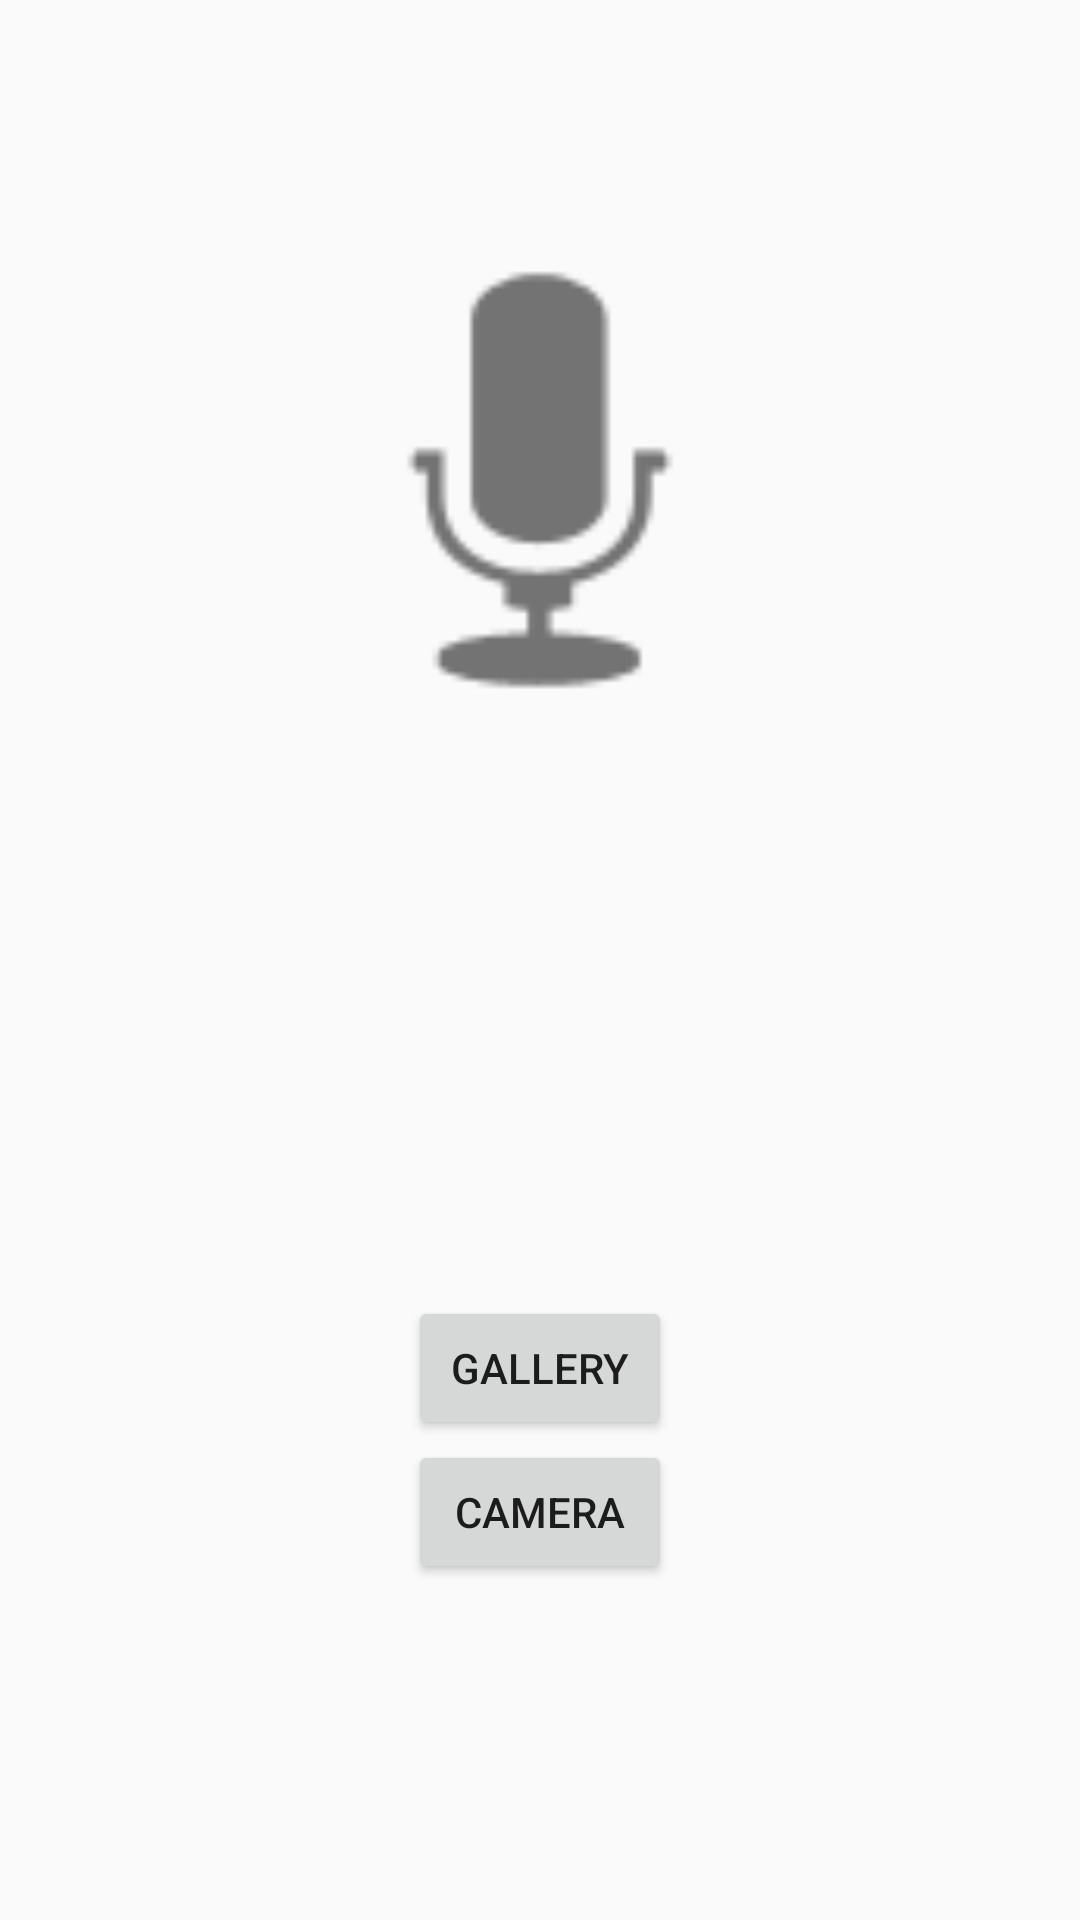

The Android layout XML behind this screen, and the referenced resources:
<!-- AndroidManifest.xml: application theme AppTheme -->
<!-- res/layout/start_activity.xml -->
<?xml version="1.0" encoding="utf-8"?>
<androidx.constraintlayout.widget.ConstraintLayout xmlns:android="http://schemas.android.com/apk/res/android"
    xmlns:app="http://schemas.android.com/apk/res-auto"
    xmlns:tools="http://schemas.android.com/tools"
    android:layout_width="match_parent"
    android:layout_height="match_parent"
    tools:context=".MainActivity">

    <ImageView
        android:id="@+id/logo"
        android:layout_width="200dp"
        android:layout_height="200dp"
        android:src="@android:drawable/ic_btn_speak_now"
        app:layout_constraintBottom_toTopOf="@id/logoGuideLine"
        app:layout_constraintEnd_toEndOf="parent"
        app:layout_constraintStart_toStartOf="parent"
        app:layout_constraintTop_toTopOf="parent" />

    <androidx.constraintlayout.widget.Guideline
        android:id="@+id/logoGuideLine"
        android:layout_width="match_parent"
        android:layout_height="0dp"
        android:orientation="horizontal"
        app:layout_constraintGuide_percent="0.5" />

    <Button
        android:id="@+id/gallery_button"
        android:layout_width="wrap_content"
        android:layout_height="wrap_content"
        android:text="@string/gallery_button_text"
        app:layout_constraintBottom_toTopOf="@id/camera_button"
        app:layout_constraintEnd_toEndOf="parent"
        app:layout_constraintStart_toStartOf="parent"
        app:layout_constraintTop_toBottomOf="@id/logoGuideLine"
        app:layout_constraintVertical_chainStyle="packed" />

    <Button
        android:id="@+id/camera_button"
        android:layout_width="wrap_content"
        android:layout_height="wrap_content"
        android:text="@string/camera_button_text"
        app:layout_constraintBottom_toBottomOf="parent"
        app:layout_constraintEnd_toEndOf="parent"
        app:layout_constraintStart_toStartOf="parent"
        app:layout_constraintTop_toBottomOf="@id/gallery_button" />


</androidx.constraintlayout.widget.ConstraintLayout>
<!-- resources referenced by this layout -->
<resources>
  <string name="camera_button_text">camera</string>
  <string name="gallery_button_text">Gallery</string>
  <style name="AppTheme" parent="Theme.AppCompat.Light.NoActionBar">
          
          <item name="colorPrimary">@color/colorPrimary</item>
          <item name="colorPrimaryDark">@color/colorPrimaryDark</item>
          <item name="colorAccent">@color/colorAccent</item>
      </style>
  <!-- not gathered from this repository: default colours our renderer supplied (Android Studio template values) -->
  <color name="colorPrimary">#FF6200EE</color>
  <color name="colorPrimaryDark">#FF3700B3</color>
  <color name="colorAccent">#FF03DAC5</color>
</resources>
